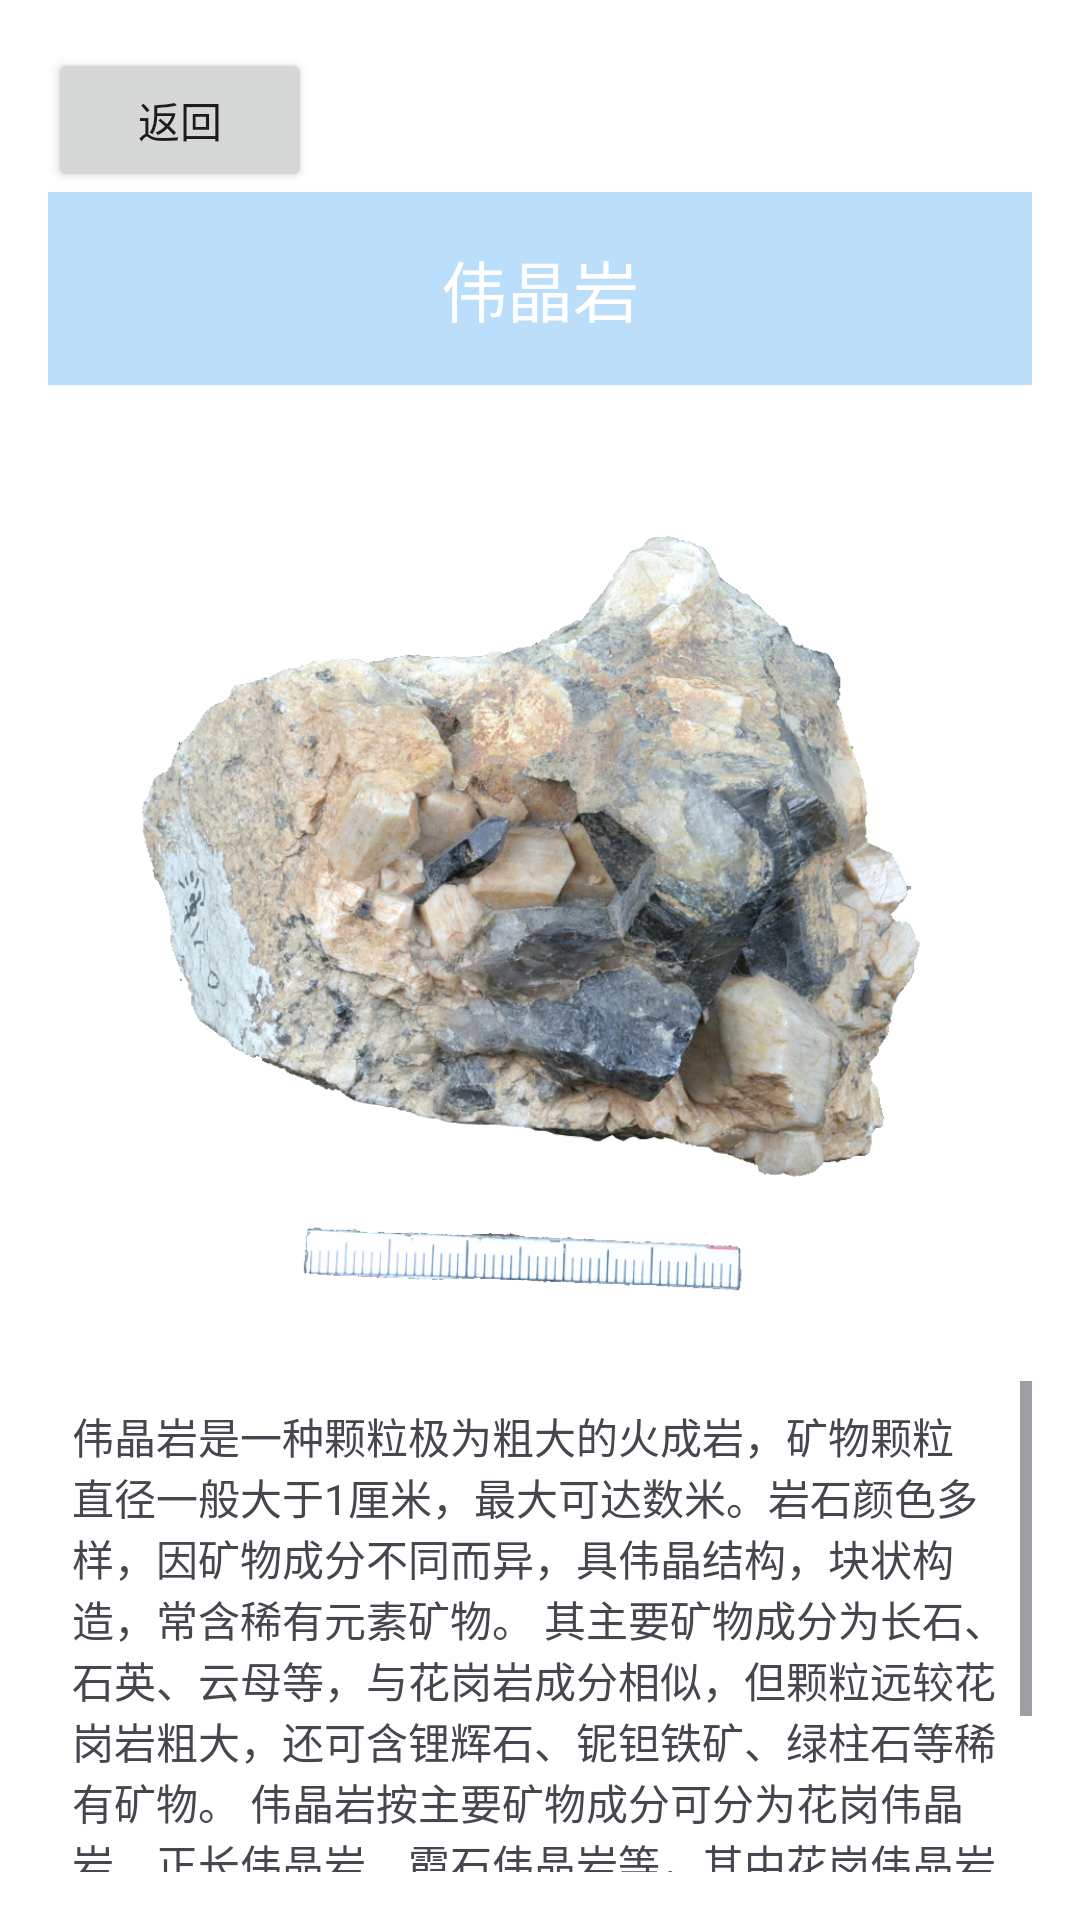

The Android layout XML behind this screen, and the referenced resources:
<!-- AndroidManifest.xml: application theme Theme.Rock -->
<!-- res/layout/weijingyan_layout.xml -->
<?xml version="1.0" encoding="utf-8"?>
<LinearLayout xmlns:android="http://schemas.android.com/apk/res/android"
    android:layout_width="match_parent"
    android:layout_height="match_parent"
    android:orientation="vertical"
    android:padding="16dp"
    android:background="#FFFFFF">

    <Button
        android:id="@+id/lifan"
        android:layout_width="wrap_content"
        android:layout_height="wrap_content"
        android:text="返回"/>

    <TextView
        android:id="@+id/tv_title"
        android:layout_width="match_parent"
        android:layout_height="wrap_content"
        android:text="伟晶岩"
        android:gravity="center"
        android:textAppearance="?android:attr/textAppearanceLarge"
        android:padding="16dp"
        android:background="#BBDEFB"
        android:textColor="#FFFFFF"
        android:layout_marginBottom="16dp"/>

    <ImageView
        android:id="@+id/iv_rock_image"
        android:layout_width="match_parent"
        android:layout_height="300dp"
        android:src="@drawable/rock_image_weijingyan"
        android:contentDescription="伟晶岩"
        android:scaleType="centerCrop"
        android:padding="8dp"
        android:layout_marginBottom="16dp"/>

    <ScrollView
        android:layout_width="match_parent"
        android:layout_height="wrap_content"
        android:fillViewport="true">

        <TextView
            android:id="@+id/tv_description"
            android:text="@string/weijingyan_description"
            android:layout_width="match_parent"
            android:layout_height="wrap_content"
            android:padding="8dp"/>
    </ScrollView>
</LinearLayout>
<!-- resources referenced by this layout -->
<resources>
  <!-- drawable rock_image_weijingyan: png bitmap (drawable, 754781 bytes) -->
  <string name="weijingyan_description">
          伟晶岩是一种颗粒极为粗大的火成岩，矿物颗粒直径一般大于1厘米，最大可达数米。岩石颜色多样，因矿物成分不同而异，具伟晶结构，块状构造，常含稀有元素矿物。
          其主要矿物成分为长石、石英、云母等，与花岗岩成分相似，但颗粒远较花岗岩粗大，还可含锂辉石、铌钽铁矿、绿柱石等稀有矿物。
          伟晶岩按主要矿物成分可分为花岗伟晶岩、正长伟晶岩、霞石伟晶岩等，其中花岗伟晶岩最为常见。
          伟晶岩是重要的稀有金属矿产来源，如锂、铍、铌、钽等多来自伟晶岩矿床。中国新疆、内蒙古等地有丰富的伟晶岩资源。
      </string>
  <style name="Theme.Rock" parent="Base.Theme.Rock" />
  <style name="Base.Theme.Rock" parent="Theme.Material3.DayNight.NoActionBar">
          
          
      </style>
</resources>
